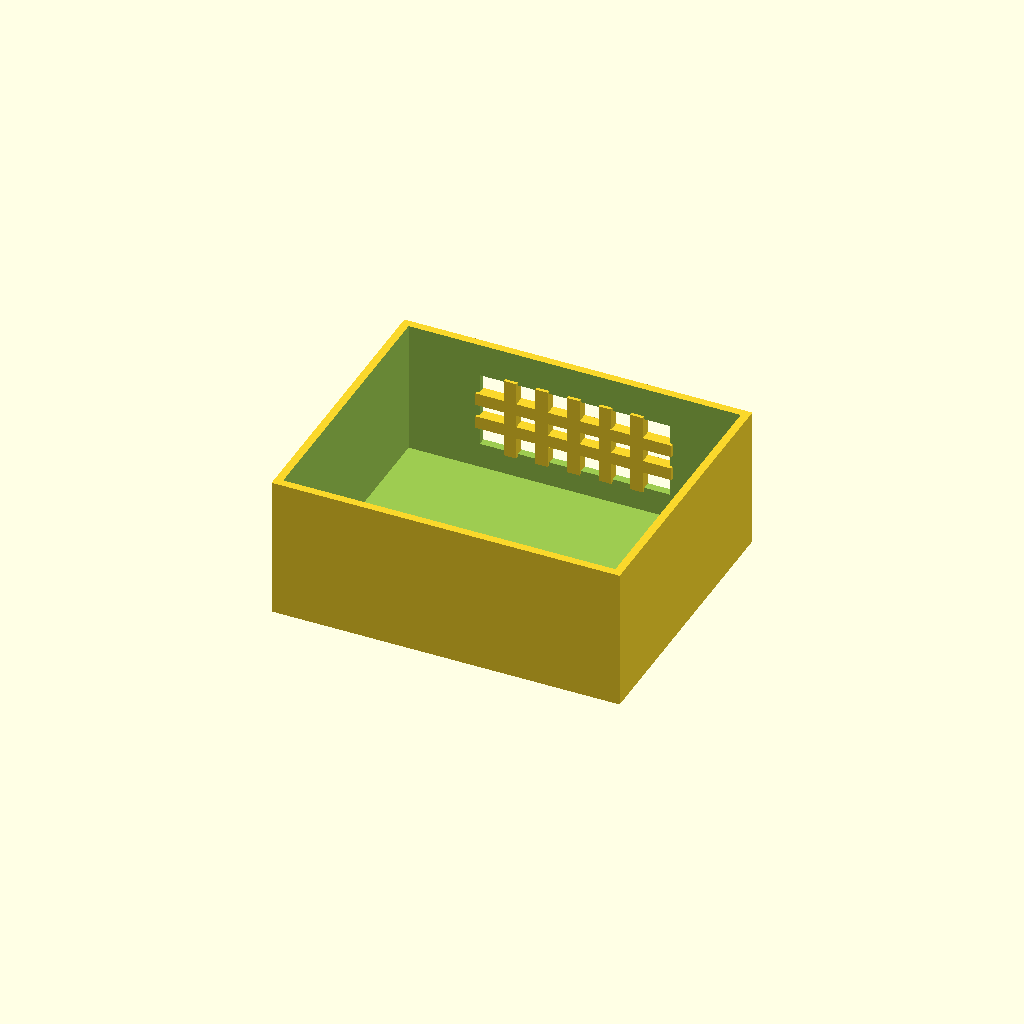
Cell 1 — every parameter at its default value.
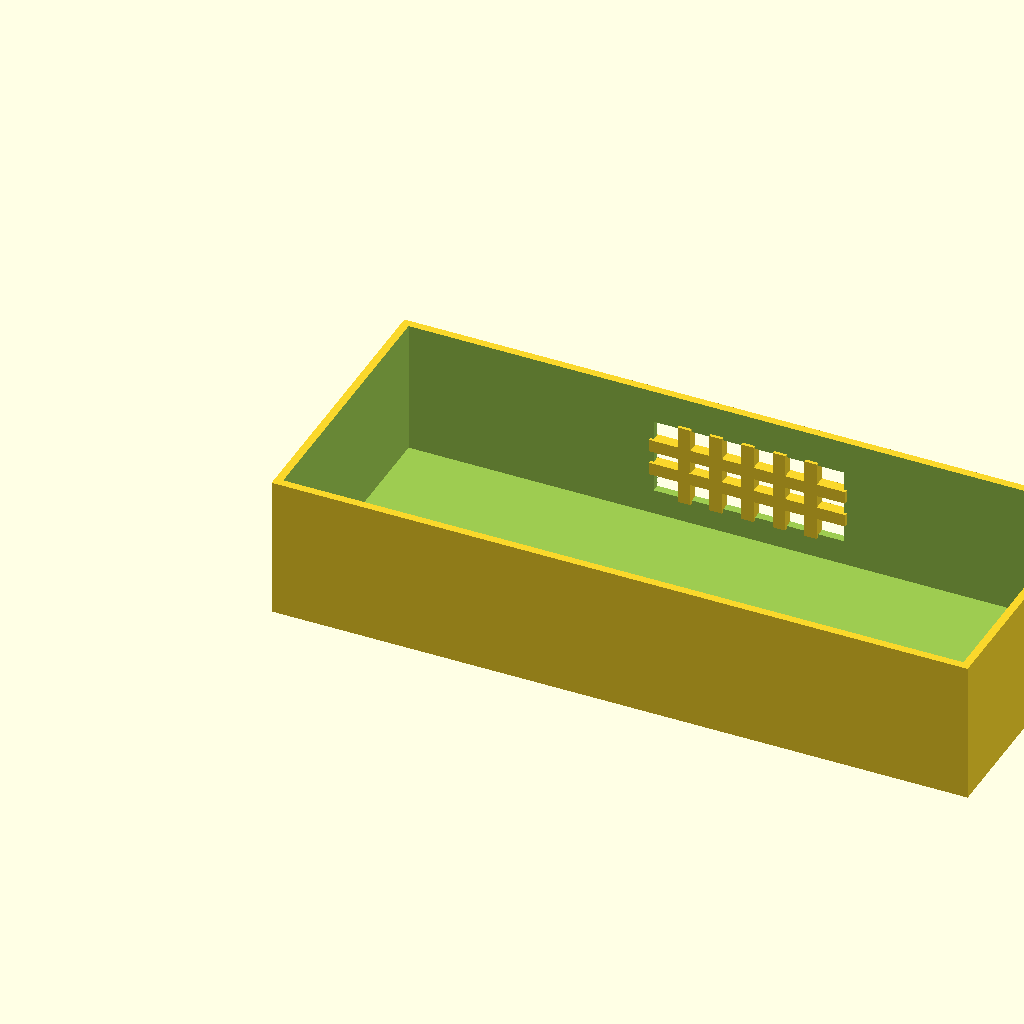
Cell 2: box_l = 220 (everything else at default).
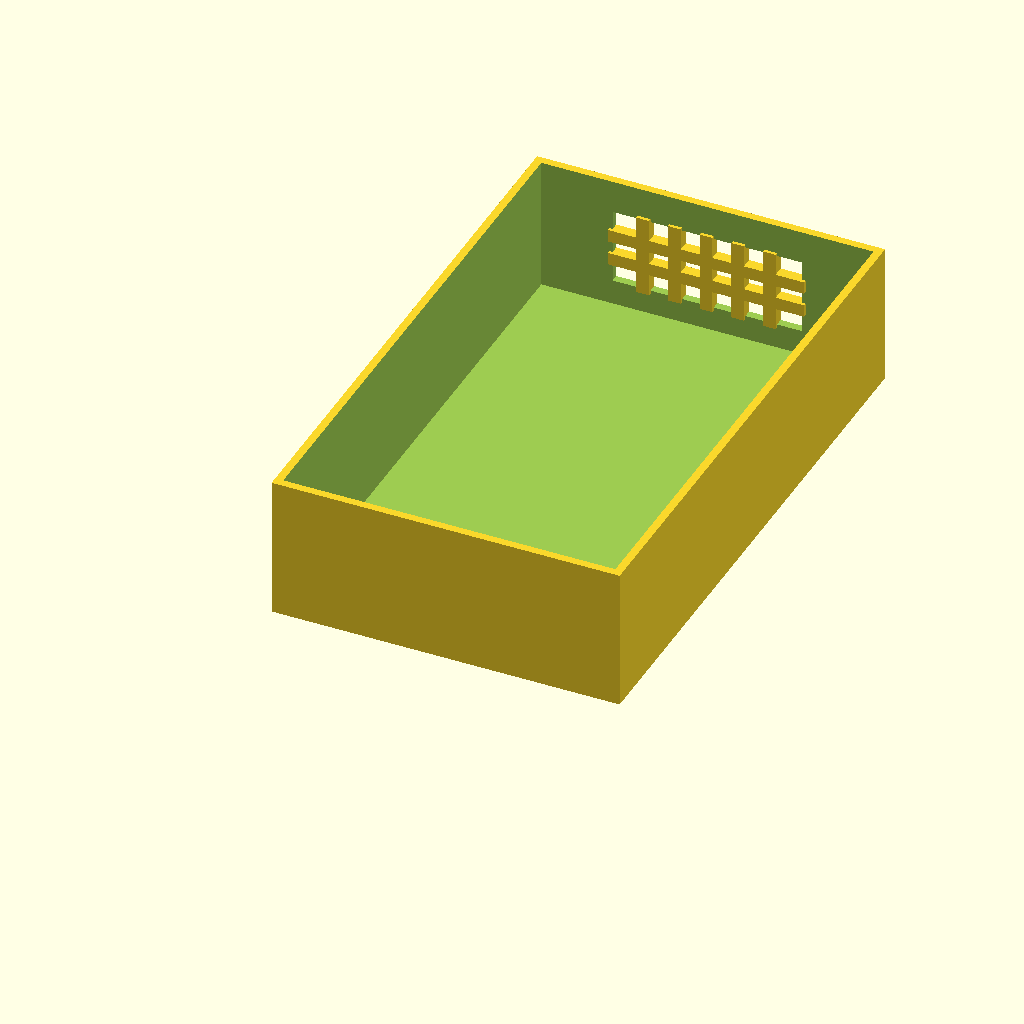
Cell 3: box_w = 180 (everything else at default).
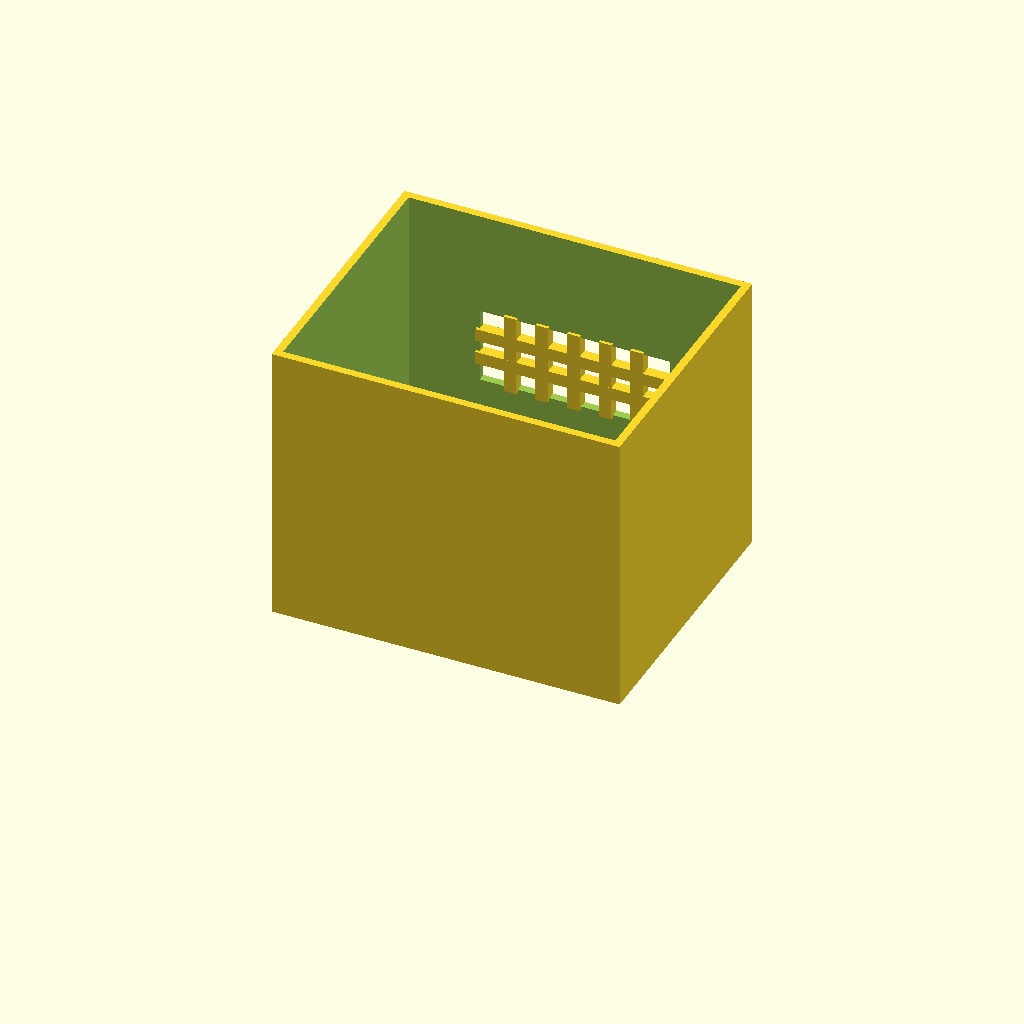
Cell 4: box_h = 90 (everything else at default).
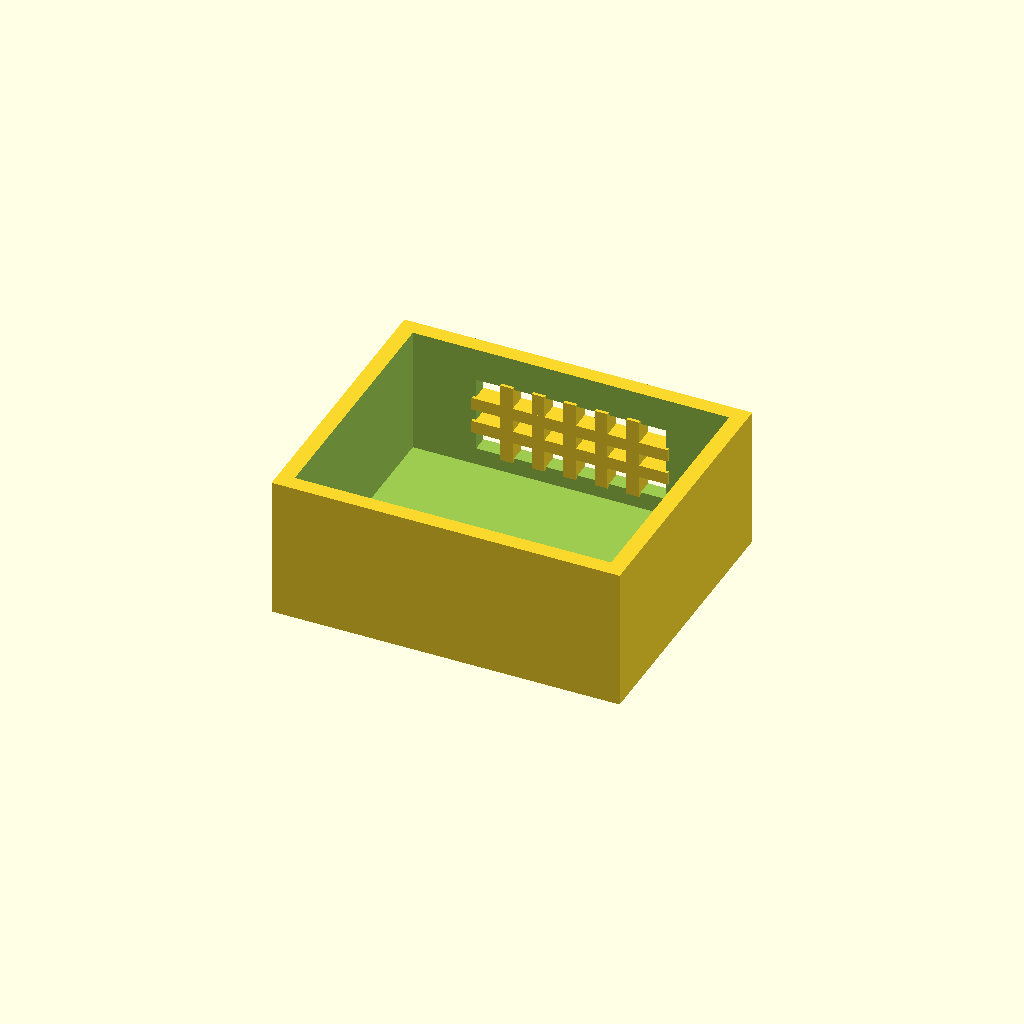
Cell 5 — wall_t set to 5, the other parameters unchanged.
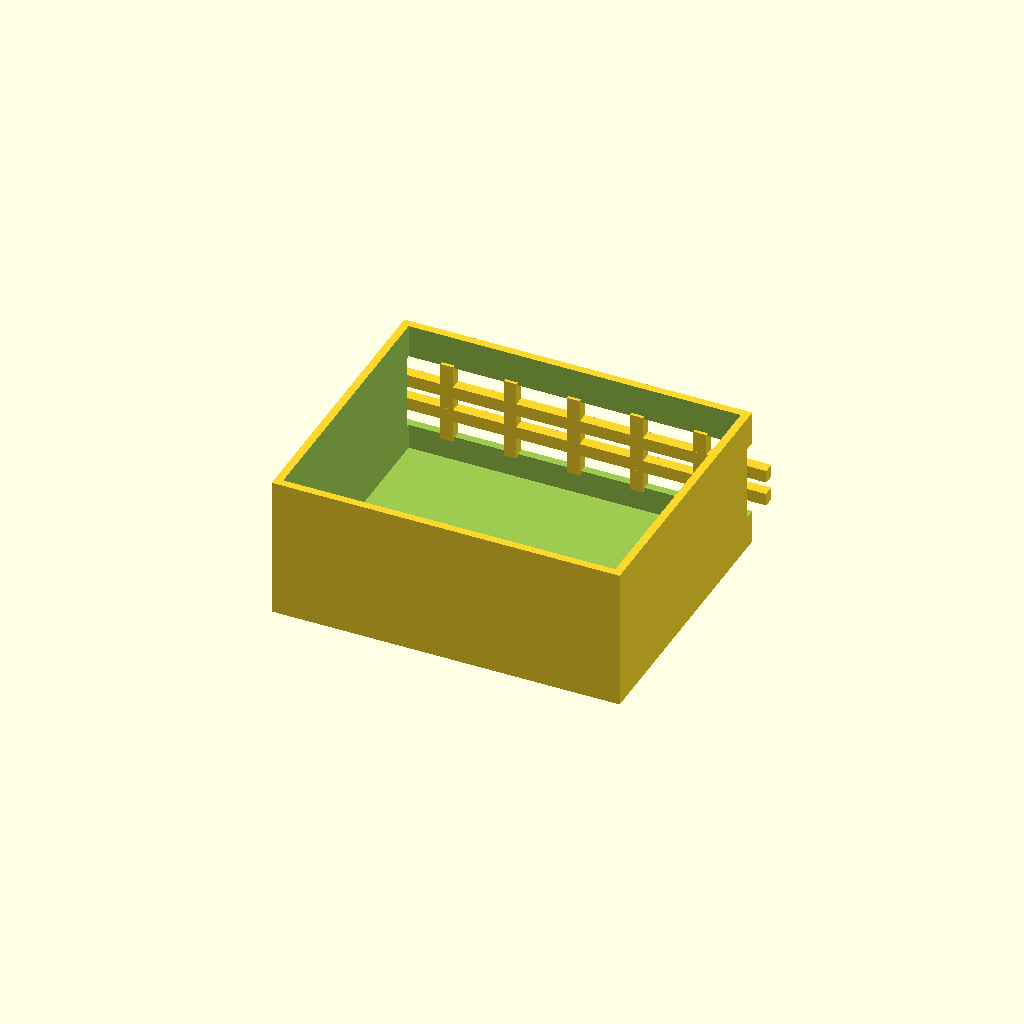
Cell 6 — win_l set to 120, the other parameters unchanged.
All cells are drawn from one camera (rotation 55°, 0°, 25°, orthographic, colour scheme Cornfield), so only the parameter changes between them.
The OpenSCAD source (optional_data/data/solid2/ventbox/part_0212.scad):
$fn = 32;

// ----------------------------------------------------------------------
// Vent box: crossgrid enclosure
// ----------------------------------------------------------------------

// --- parameters (mm) ---
box_l = 110;              // box length, X
box_w = 90;               // box width, Y
box_h = 45;               // box height, Z
wall_t = 2.5;             // shell wall thickness
win_l = 60;               // vent window width, X
win_h = 24;               // vent window height, Z
bar_w = 4;                // grid bar width
n_v = 5;                  // vertical bar count
n_h = 2;                  // horizontal bar count

win_z0 = (box_h - win_h) / 2;  // window lower edge Z
v_step = win_l / (n_v + 1);  // vertical bar step
h_step = win_h / (n_h + 1);  // horizontal bar step

difference() {
  union() {
    difference() {
      cube([box_l, box_w, box_h]);
  translate([wall_t, wall_t, wall_t])
    cube([box_l - 2 * wall_t, box_w - 2 * wall_t, box_h]);
  translate([(box_l - win_l) / 2, box_w - wall_t - 1, win_z0])
    cube([win_l, wall_t + 2, win_h]);
    }
    for (i = [1 : n_v])
      translate([(box_l - win_l) / 2 + i * v_step - bar_w / 2,
                 box_w - wall_t - 1, win_z0 - 1])
        cube([bar_w, wall_t + 1, win_h + 2]);
    for (i = [1 : n_h])
      translate([(box_l - win_l) / 2 - 1, box_w - wall_t - 1,
                 win_z0 + i * h_step - bar_w / 2])
        cube([win_l + 2, wall_t + 1, bar_w]);
  }
}
Customizer parameters (derived from the source; name, type, default, range or options):
box_l: number, default 110
box_w: number, default 90
box_h: number, default 45
wall_t: number, default 2.5
win_l: number, default 60
win_h: number, default 24
bar_w: number, default 4
n_v: number, default 5
n_h: number, default 2
